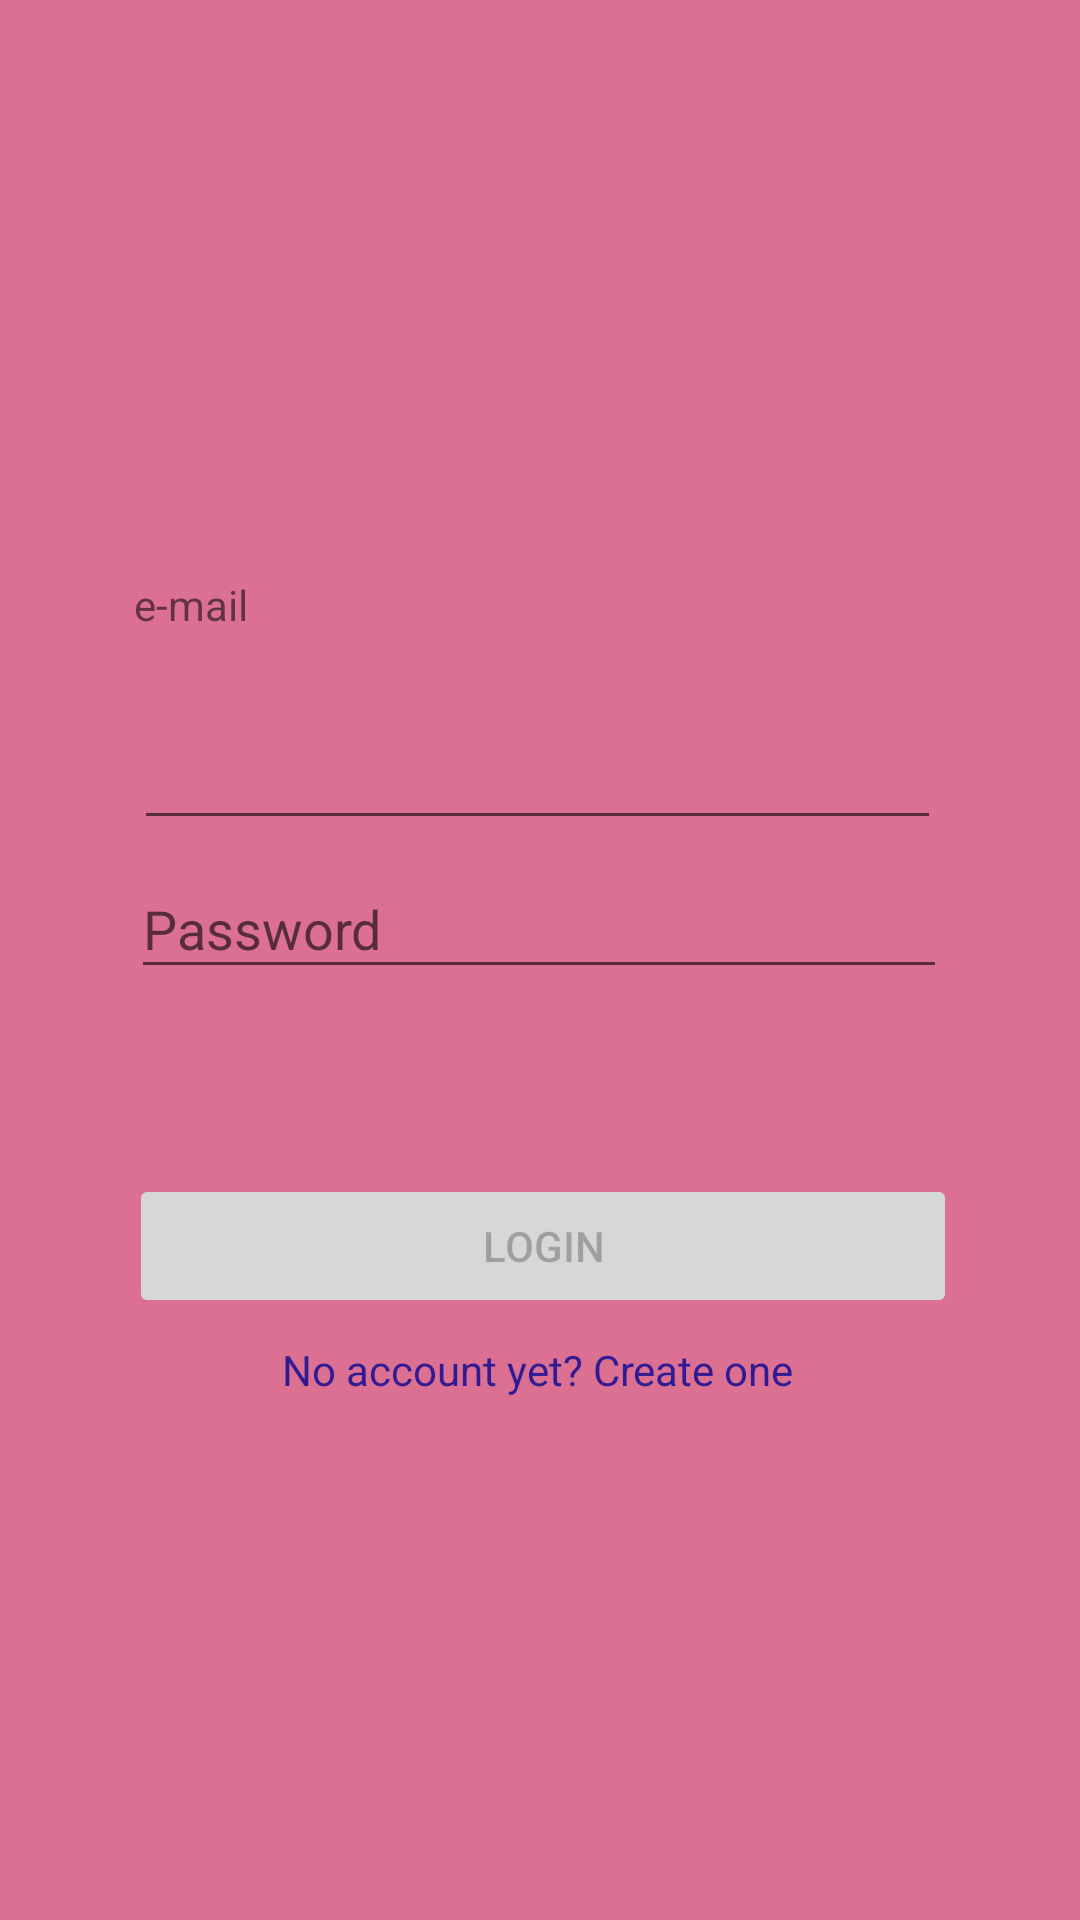

Here is an Android app screen rendered from its layout file. Give the layout XML and the strings, colors and styles it references.
<!-- AndroidManifest.xml: application theme Theme.StravaVer1 -->
<!-- res/layout/fragment_login.xml -->
<?xml version="1.0" encoding="utf-8"?>
<androidx.constraintlayout.widget.ConstraintLayout xmlns:android="http://schemas.android.com/apk/res/android"
    xmlns:app="http://schemas.android.com/apk/res-auto"
    xmlns:tools="http://schemas.android.com/tools"
    android:layout_width="match_parent"
    android:layout_height="match_parent"
    android:background="@color/lilu"
    tools:context=".MainActivity"
    tools:ignore="ExtraText">


    <Button
        android:id="@+id/buttonLogin"
        android:layout_width="276dp"
        android:layout_height="48dp"
        android:clickable="false"
        android:enabled="false"
        android:shadowColor="#E8DEDE"
        android:text="@string/button"
        app:layout_constraintBottom_toBottomOf="parent"
        app:layout_constraintEnd_toEndOf="parent"
        app:layout_constraintHorizontal_bias="0.511"
        app:layout_constraintStart_toStartOf="parent"
        app:layout_constraintTop_toTopOf="parent"
        app:layout_constraintVertical_bias="0.661"
        app:rippleColor="#AA4040" />

    <TextView
        android:id="@+id/textNoAccount"
        android:layout_width="wrap_content"
        android:layout_height="wrap_content"
        android:text="@string/no_account_yet_create_one"
        android:textColor="#311B92"
        app:layout_constraintBottom_toBottomOf="parent"
        app:layout_constraintEnd_toEndOf="parent"
        app:layout_constraintHorizontal_bias="0.497"
        app:layout_constraintStart_toStartOf="parent"
        app:layout_constraintTop_toTopOf="parent"
        app:layout_constraintVertical_bias="0.72" />

    <EditText
        android:id="@+id/editTextTextPassword"
        android:layout_width="272dp"
        android:layout_height="43dp"
        android:ems="10"
        android:hint="@string/password"
        android:inputType="textPassword"
        app:layout_constraintBottom_toTopOf="@+id/buttonLogin"
        app:layout_constraintEnd_toEndOf="parent"
        app:layout_constraintHorizontal_bias="0.496"
        app:layout_constraintStart_toStartOf="parent"
        app:layout_constraintTop_toBottomOf="@+id/editTextTextEmailAddress"
        app:layout_constraintVertical_bias="0.096" />

    <EditText
        android:id="@+id/editTextTextEmailAddress"
        android:layout_width="269dp"
        android:layout_height="45dp"
        android:ems="10"
        android:inputType="textEmailAddress"
        app:layout_constraintBottom_toBottomOf="parent"
        app:layout_constraintEnd_toEndOf="parent"
        app:layout_constraintHorizontal_bias="0.492"
        app:layout_constraintStart_toStartOf="parent"
        app:layout_constraintTop_toTopOf="parent"
        app:layout_constraintVertical_bias="0.395" />

    <TextView
        android:id="@+id/emailText"
        android:layout_width="wrap_content"
        android:layout_height="wrap_content"
        android:layout_marginTop="28dp"
        android:layout_marginBottom="24dp"
        android:text="@string/email"
        app:layout_constraintBottom_toTopOf="@+id/editTextTextEmailAddress"
        app:layout_constraintEnd_toEndOf="@+id/editTextTextEmailAddress"
        app:layout_constraintHorizontal_bias="0.0"
        app:layout_constraintStart_toStartOf="@+id/editTextTextEmailAddress"
        app:layout_constraintVertical_bias="0.0"
        tools:ignore="UnknownId" />


</androidx.constraintlayout.widget.ConstraintLayout>
<!-- resources referenced by this layout -->
<resources>
  <color name="lilu">#db7093</color>
  <string name="button">Login</string>
  <string name="email">e-mail</string>
  <string name="no_account_yet_create_one">No account yet? Create one</string>
  <string name="password">Password</string>
  <style name="Theme.StravaVer1" parent="Theme.MaterialComponents.DayNight.NoActionBar">
          
          <item name="colorPrimary">@color/purple_500</item>
          <item name="colorPrimaryVariant">@color/purple_700</item>
          <item name="colorOnPrimary">@color/white</item>
          
          <item name="colorSecondary">@color/teal_200</item>
          <item name="colorSecondaryVariant">@color/teal_700</item>
          <item name="colorOnSecondary">@color/black</item>
          
          <item name="android:statusBarColor" tools:targetApi="l">?attr/colorPrimaryVariant</item>
          
      </style>
  <color name="purple_500">#FF6200EE</color>
  <color name="purple_700">#FF3700B3</color>
  <color name="white">#FFFFFFFF</color>
  <color name="teal_200">#FF03DAC5</color>
  <color name="teal_700">#FF018786</color>
  <color name="black">#FF000000</color>
</resources>
